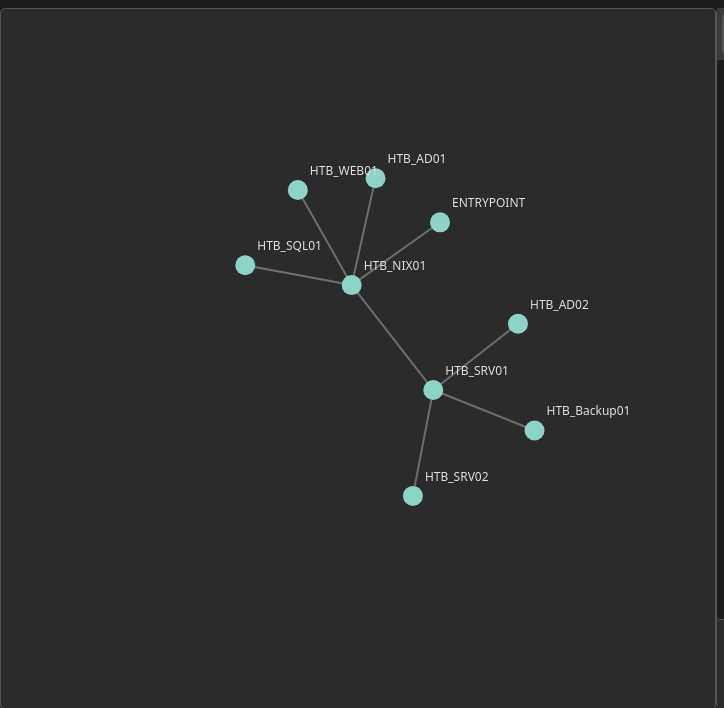
D3 v7 page, settled after 480 driven frames (8 s of simulated time); the page loaded 2 data file(s).


// ── js/chat.js
// chat.js

// Object to store chat messages for each node
const chatMessages = {};

// Initialize the chat interface
function initializeChat() {
    // Handle Enter key for sending messages
    const chatInput = document.getElementById('chat-input');
    chatInput.addEventListener('keydown', function(event) {
        if (event.key === 'Enter' && !event.shiftKey) {
            event.preventDefault(); // Prevent newline
            sendMessage(); // Send message
        }
    });
}

// Function to send a chat message
function sendMessage() {
    const input = document.getElementById('chat-input');
    const message = input.value.trim();
    if (message !== '') {
        const activeTab = document.querySelector('.chat-tab.active');
        const nodeId = activeTab.getAttribute('data-node-id');
        const chatWindow = document.getElementById('chat-window');

        // Append user's message to chat window and store it
        const userMessage = {
            type: 'user',
            text: message,
            timestamp: new Date().toISOString()
        };
        
        chatMessages[nodeId].push(userMessage);
        appendMessageToChatWindow(userMessage);

        // Auto-scroll to the bottom
        chatWindow.scrollTop = chatWindow.scrollHeight;

        // Clear the input
        input.value = '';

        // Simulate a bot response
        setTimeout(() => {
            const botMessage = {
                type: 'bot',
                text: 'This is a bot response.',
                timestamp: new Date().toISOString()
            };
            chatMessages[nodeId].push(botMessage);
            appendMessageToChatWindow(botMessage);

            // Auto-scroll to the bottom
            chatWindow.scrollTop = chatWindow.scrollHeight;

            // Save updated chat to file
            saveChatToFile(nodeId);
        }, 1000);
    }
}

// Function to append a message to the chat window
function appendMessageToChatWindow(message) {
    const chatWindow = document.getElementById('chat-window');
    const messageDiv = document.createElement('div');
    messageDiv.className = `message ${message.type}`;
    messageDiv.textContent = message.text;
    chatWindow.appendChild(messageDiv);
}

// Function to create chat tab for each node
function createChatTab(nodeId) {
    const chatTabs = document.getElementById('chat-tabs');
    const tab = document.createElement('div');
    tab.className = 'chat-tab';
    tab.textContent = nodeId;
    tab.setAttribute('data-node-id', nodeId);

    tab.addEventListener('click', function() {
        // Set active tab
        const activeTab = document.querySelector('.chat-tab.active');
        if (activeTab) activeTab.classList.remove('active');
        tab.classList.add('active');

        // Load messages for this node
        loadChatMessages(nodeId);
    });

    chatTabs.appendChild(tab);

    // Set the first tab as active by default
    if (chatTabs.childElementCount === 1) {
        tab.classList.add('active');
        loadChatMessages(nodeId);
    }
}

// Function to load chat messages for the selected node
function loadChatMessages(nodeId) {
    const chatWindow = document.getElementById('chat-window');
    chatWindow.innerHTML = ''; // Clear current messages

    // Fetch stored messages from the JSON file
    fetch(`data/${nodeId}.json`)
        .then(response => response.json())
        .then(data => {
            chatMessages[nodeId] = data.messages;

            // Append each message to the chat window
            chatMessages[nodeId].forEach(message => {
                appendMessageToChatWindow(message);
            });

            // Auto-scroll to the bottom
            chatWindow.scrollTop = chatWindow.scrollHeight;
        })
        .catch(error => {
            console.error(`Error loading chat messages for ${nodeId}:`, error);
        });
}

// Function to save chat messages to a JSON file
function saveChatToFile(nodeId) {
    // Prepare data for saving
    const data = {
        messages: chatMessages[nodeId]
    };

    // Perform a POST request to save the data
    fetch(`data/${nodeId}.json`, {
        method: 'POST',
        headers: {
            'Content-Type': 'application/json'
        },
        body: JSON.stringify(data)
    })
    .then(response => {
        if (!response.ok) {
            throw new Error('Network response was not ok');
        }
        console.log(`Chat for ${nodeId} saved successfully.`);
    })
    .catch(error => {
        console.error(`Error saving chat for ${nodeId}:`, error);
    });
}

// ── js/graph.js
// graph.js

// Initialize the graph visualization
function initializeGraph() {
    // Constants for graph width and height
    const width = 800;
    const height = 600;

    // Load the graph data from a JSON file
    d3.json('data/graph-data.json').then(graph => {
        console.log('Graph data loaded:', graph);

        // Create an SVG element
        const svg = d3.select('svg')
            .attr('width', '100%')
            .attr('height', '100%');

        // Create a simulation with forces
        const simulation = d3.forceSimulation(graph.nodes)
            .force('link', d3.forceLink(graph.links).id(d => d.id).distance(100))
            .force('charge', d3.forceManyBody().strength(-200))
            .force('center', d3.forceCenter(width / 2, height / 2));

        // Create links
        const link = svg.append('g')
            .attr('class', 'links')
            .selectAll('line')
            .data(graph.links)
            .enter().append('line')
            .attr('stroke-width', 2); // Set stroke width for visibility

        // Create nodes
        const node = svg.append('g')
            .attr('class', 'nodes')
            .selectAll('circle')
            .data(graph.nodes)
            .enter().append('circle')
            .attr('r', 10)
            .attr('fill', d => color(d.group))
            .call(drag(simulation))
            .on('click', showMenu)  // Add click event listener
            .each(d => {
                // Initialize chat messages for each node
                chatMessages[d.id] = [];
                createChatTab(d.id); // Create a chat tab for each node
            });

        // Add labels to the nodes
        const label = svg.append('g')
            .attr('class', 'labels')
            .selectAll('text')
            .data(graph.nodes)
            .enter().append('text')
            .attr('class', 'node-label')
            .attr('dy', -15)
            .attr('dx', 12)
            .text(d => d.id);

        // Update positions of links and nodes on each tick
        simulation.on('tick', () => {
            link
                .attr('x1', d => d.source.x)
                .attr('y1', d => d.source.y)
                .attr('x2', d => d.target.x)
                .attr('y2', d => d.target.y);

            node
                .attr('cx', d => d.x)
                .attr('cy', d => d.y);

            label
                .attr('x', d => d.x)
                .attr('y', d => d.y);
        });

        // Color scale for the nodes
        function color(group) {
            const scale = d3.scaleOrdinal(d3.schemeSet3); // Using colorblind-friendly palette
            return scale(group);
        }

        // Drag functionality
        function drag(simulation) {
            function dragstarted(event, d) {
                if (!event.active) simulation.alphaTarget(0.3).restart();
                d.fx = d.x;
                d.fy = d.y;
            }

            function dragged(event, d) {
                d.fx = event.x;
                d.fy = event.y;
            }

            function dragended(event, d) {
                if (!event.active) simulation.alphaTarget(0);
                d.fx = null;
                d.fy = null;
            }

            return d3.drag()
                .on('start', dragstarted)
                .on('drag', dragged)
                .on('end', dragended);
        }

        // Function to show menu on node click
        function showMenu(event, d) {
            event.stopPropagation();  // Prevents the immediate closing of the menu
            const menu = document.getElementById('menu');
            menu.style.display = 'block';
            menu.style.left = `${event.pageX}px`;
            menu.style.top = `${event.pageY}px`;

            // Close menu on clicking outside
            window.addEventListener('click', function closeMenu(e) {
                if (!menu.contains(e.target) && e.target.tagName !== 'circle') {
                    menu.style.display = 'none';
                    window.removeEventListener('click', closeMenu);
                }
            }, true);  // Use capture phase to avoid immediate close
        }

        // Function to handle menu options
        function handleOption(option) {
            alert(`Selected: ${option}`);
            const menu = document.getElementById('menu');
            menu.style.display = 'none';
        }
    }).catch(error => {
        console.error('Error loading the graph data:', error);
    });
}

// ── js/main.js
// Entry point for the application

document.addEventListener('DOMContentLoaded', () => {
    // Initialize the chat interface
    initializeChat();

    // Initialize the graph visualization
    initializeGraph();

    // Initialize the theme toggle
    initializeTheme();
});


// ── js/theme.js
// theme.js

// Initialize the theme toggle
function initializeTheme() {
    const toggleButton = document.querySelector('.toggle-button');

    // Add a click event listener to the toggle button
    toggleButton.addEventListener('click', toggleTheme);
}

// Toggle between light and dark mode
function toggleTheme() {
    const body = document.body;
    const toggleButton = document.querySelector('.toggle-button');

    // Toggle the 'light-mode' class on the body
    body.classList.toggle('light-mode');

    // Update the button text based on the current mode
    if (body.classList.contains('light-mode')) {
        toggleButton.textContent = 'Switch to Dark Mode';
    } else {
        toggleButton.textContent = 'Switch to Light Mode';
    }
}



### data: data/graph-data.json
{
 "nodes": [
  {
   "id": "ENTRYPOINT",
   "group": 1
  },
  {
   "id": "HTB_NIX01",
   "group": 1
  },
  {
   "id": "HTB_WEB01",
   "group": 2
  },
  {
   "id": "HTB_SRV01",
   "group": 2
  },
  {
   "id": "HTB_SQL01",
   "group": 2
  },
  {
   "id": "HTB_AD01",
   "group": 2
  },
  {
   "id": "HTB_SRV02",
   "group": 3
  },
  {
   "id": "HTB_AD02",
   "group": 3
  },
  "... 1 more items"
 ],
 "links": [
  {
   "source": "ENTRYPOINT",
   "target": "HTB_NIX01"
  },
  {
   "source": "HTB_NIX01",
   "target": "HTB_WEB01"
  },
  {
   "source": "HTB_NIX01",
   "target": "HTB_SRV01"
  },
  {
   "source": "HTB_NIX01",
   "target": "HTB_SQL01"
  },
  {
   "source": "HTB_NIX01",
   "target": "HTB_AD01"
  },
  {
   "source": "HTB_SRV01",
   "target": "HTB_Backup01"
  },
  {
   "source": "HTB_SRV01",
   "target": "HTB_AD02"
  },
  {
   "source": "HTB_SRV01",
   "target": "HTB_SRV02"
  }
 ]
}